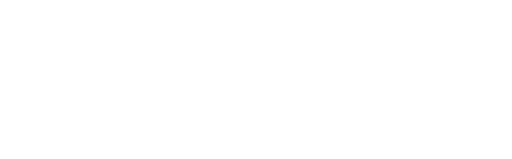
t = 0.00 s
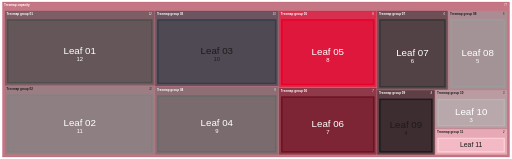
t = 2.00 s
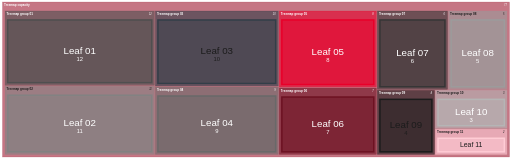
t = 3.00 s
t = 5.00 s: frame unchanged from t = 3.00 s, image omitted
t = 6.00 s: frame unchanged from t = 3.00 s, image omitted
t = 8.75 s: frame unchanged from t = 3.00 s, image omitted

The animated SVG that drew these frames (rendered in a browser with its animation timeline set to each time). Animation: 10 CSS @keyframes rules; frames cover the first 8.75 s, repeats indefinitely.

<?xml version='1.0' encoding='utf-8'?>
<svg xmlns="http://www.w3.org/2000/svg" id="my-svg" width="1996" viewBox="2 27 1996 621" height="621" class="flowchart" role="graphics-document document" aria-roledescription="treemap" aria-describedby="chart-desc-my-svg" aria-labelledby="chart-title-my-svg" style="background-color: white;" data-animated-mermaid="true" data-animation="sequence" data-element-count="24"><title id="chart-title-my-svg">Treemap maximum complexity showcase</title><desc id="chart-desc-my-svg">A named capacity root contains eleven descending-value groups and consumes all twelve named hierarchy colors including the root.</desc><style>#my-svg{font-family:"trebuchet ms",verdana,arial,sans-serif;font-size:16px;fill:#333e48;}@keyframes edge-animation-frame{from{stroke-dashoffset:0;}}@keyframes dash{to{stroke-dashoffset:0;}}#my-svg .edge-animation-slow{stroke-dasharray:9,5!important;stroke-dashoffset:900;animation:dash 50s linear infinite;stroke-linecap:round;}#my-svg .edge-animation-fast{stroke-dasharray:9,5!important;stroke-dashoffset:900;animation:dash 20s linear infinite;stroke-linecap:round;}#my-svg .error-icon{fill:#e7e7e7;}#my-svg .error-text{fill:#333e48;stroke:#333e48;}#my-svg .edge-thickness-normal{stroke-width:1px;}#my-svg .edge-thickness-thick{stroke-width:3.5px;}#my-svg .edge-pattern-solid{stroke-dasharray:0;}#my-svg .edge-thickness-invisible{stroke-width:0;fill:none;}#my-svg .edge-pattern-dashed{stroke-dasharray:3;}#my-svg .edge-pattern-dotted{stroke-dasharray:2;}#my-svg .marker{fill:#696969;stroke:#696969;}#my-svg .marker.cross{stroke:#696969;}#my-svg svg{font-family:"trebuchet ms",verdana,arial,sans-serif;font-size:16px;}#my-svg p{margin:0;}#my-svg .treemapNode.section{stroke:black;stroke-width:1;fill:#efefef;}#my-svg .treemapNode.leaf{stroke:black;stroke-width:1;fill:#efefef;}#my-svg .treemapLabel{fill:#333e48;font-size:12px;}#my-svg .treemapValue{fill:#333e48;font-size:10px;}#my-svg .treemapTitle{fill:#333e48;font-size:14px;}#my-svg .node .neo-node{stroke:#9e1b32;}#my-svg [data-look="neo"].node rect,#my-svg [data-look="neo"].cluster rect,#my-svg [data-look="neo"].node polygon{stroke:url(#my-svg-gradient);filter:drop-shadow( 1px 2px 2px rgba(185,185,185,1));}#my-svg [data-look="neo"].swimlane.cluster rect{filter:none;}#my-svg [data-look="neo"].node path{stroke:url(#my-svg-gradient);stroke-width:1px;}#my-svg [data-look="neo"].node .outer-path{filter:drop-shadow( 1px 2px 2px rgba(185,185,185,1));}#my-svg [data-look="neo"].node .neo-line path{stroke:#9e1b32;filter:none;}#my-svg [data-look="neo"].node circle{stroke:url(#my-svg-gradient);filter:drop-shadow( 1px 2px 2px rgba(185,185,185,1));}#my-svg [data-look="neo"].node circle .state-start{fill:#000000;}#my-svg [data-look="neo"].icon-shape .icon{fill:url(#my-svg-gradient);filter:drop-shadow( 1px 2px 2px rgba(185,185,185,1));}#my-svg [data-look="neo"].icon-shape .icon-neo path{stroke:url(#my-svg-gradient);filter:drop-shadow( 1px 2px 2px rgba(185,185,185,1));}#my-svg .treemapLeaf{fill-opacity:0.5!important;stroke-width:6px!important;}#my-svg :root{--mermaid-font-family:"trebuchet ms",verdana,arial,sans-serif;}</style><style id="animated-mermaid-style" type="text/css">
.am-step {
  animation-delay: var(--am-delay, 0ms);
  animation-duration: var(--am-duration, 650ms);
  animation-fill-mode: backwards;
  animation-timing-function: var(--am-easing, cubic-bezier(.2, .8, .2, 1));
  transform-box: fill-box;
  transform-origin: center;
}
.am-effect-fade { animation-name: am-fade; }
.am-effect-pop { animation-name: am-pop; }
.am-effect-slide-up { animation-name: am-slide-up; }
.am-effect-slide-left { animation-name: am-slide-left; }
.am-effect-zoom { animation-name: am-zoom; }
.am-effect-draw { animation-name: am-draw; }
.am-effect-radial-arrow,
.am-effect-grow-arrow {
  animation-name: am-grow-arrow;
  animation-timing-function: cubic-bezier(.16, .84, .28, 1);
  stroke-linecap: round;
  stroke-linejoin: round;
}
.am-effect-radial-arrow { animation-name: am-radial-arrow; }
@keyframes am-fade {
  from { opacity: 0; }
  to { opacity: 1; }
}
@keyframes am-pop {
  0% { opacity: 0; transform: scale(.92); }
  70% { opacity: 1; transform: scale(1.025); }
  100% { opacity: 1; transform: none; }
}
@keyframes am-slide-up {
  from { opacity: 0; transform: translateY(14px); }
  to { opacity: 1; transform: none; }
}
@keyframes am-slide-left {
  from { opacity: 0; transform: translateX(18px); }
  to { opacity: 1; transform: none; }
}
@keyframes am-zoom {
  from { opacity: 0; transform: scale(.86); }
  to { opacity: 1; transform: none; }
}
@keyframes am-draw {
  from {
    opacity: 0;
    stroke-dasharray: var(--am-draw-distance, 10000);
    stroke-dashoffset: var(--am-draw-distance, 10000);
  }
  12% { opacity: 1; }
  to {
    opacity: 1;
    stroke-dasharray: var(--am-draw-distance, 10000);
    stroke-dashoffset: 0;
  }
}
@keyframes am-grow-arrow {
  0% {
    opacity: 0;
    marker-start: none;
    marker-mid: none;
    marker-end: none;
    stroke-dasharray: var(--am-draw-distance, 10000);
    stroke-dashoffset: var(--am-draw-distance, 10000);
  }
  8% {
    opacity: 1;
    marker-start: var(--am-marker-start, none);
    marker-mid: var(--am-marker-mid, none);
    marker-end: var(--am-marker-end, none);
  }
  34% {
    marker-start: var(--am-marker-start, none);
    marker-mid: var(--am-marker-mid, none);
    marker-end: var(--am-marker-end, none);
    stroke-dasharray: var(--am-draw-distance, 10000);
    stroke-dashoffset: var(--am-grow-distance-a, 6600);
  }
  62% {
    marker-start: var(--am-marker-start, none);
    marker-mid: var(--am-marker-mid, none);
    marker-end: var(--am-marker-end, none);
    stroke-dashoffset: var(--am-grow-distance-b, 2400);
  }
  84% {
    marker-start: var(--am-marker-start, none);
    marker-mid: var(--am-marker-mid, none);
    marker-end: var(--am-marker-end, none);
    stroke-dashoffset: var(--am-grow-distance-c, 360);
  }
  100% {
    opacity: 1;
    marker-start: var(--am-marker-start, none);
    marker-mid: var(--am-marker-mid, none);
    marker-end: var(--am-marker-end, none);
    stroke-dasharray: var(--am-draw-distance, 10000);
    stroke-dashoffset: 0;
  }
}
@keyframes am-radial-arrow {
  0% {
    opacity: 0;
    marker-start: none;
    marker-mid: none;
    marker-end: none;
    stroke-dasharray: 1;
    stroke-dashoffset: 1;
  }
  10% {
    opacity: 1;
    marker-start: var(--am-marker-start, none);
    marker-mid: var(--am-marker-mid, none);
    marker-end: var(--am-marker-end, none);
  }
  38% {
    marker-start: var(--am-marker-start, none);
    marker-mid: var(--am-marker-mid, none);
    marker-end: var(--am-marker-end, none);
    stroke-dasharray: 1;
    stroke-dashoffset: .66;
  }
  66% {
    marker-start: var(--am-marker-start, none);
    marker-mid: var(--am-marker-mid, none);
    marker-end: var(--am-marker-end, none);
    stroke-dashoffset: .24;
  }
  86% {
    marker-start: var(--am-marker-start, none);
    marker-mid: var(--am-marker-mid, none);
    marker-end: var(--am-marker-end, none);
    stroke-dashoffset: .05;
  }
  100% {
    opacity: 1;
    marker-start: var(--am-marker-start, none);
    marker-mid: var(--am-marker-mid, none);
    marker-end: var(--am-marker-end, none);
    stroke-dasharray: 1;
    stroke-dashoffset: 0;
  }
}
@media (prefers-reduced-motion: reduce) {
  .am-step {
    animation: none !important;
    opacity: initial !important;
    transform: none !important;
    stroke-dasharray: initial !important;
    stroke-dashoffset: initial !important;
  }
}
</style><g /><g transform="translate(0, 0)" class="treemapContainer"><g class="am-wrapper am-step am-role-node am-effect-pop" style="--am-delay: 100.000ms; --am-duration: 480.000ms; --am-easing: cubic-bezier(.2, .8, .2, 1); --am-draw-distance: 10000.0;"><g class="treemapSection" transform="translate(0,0)"><rect width="2000" height="25" class="treemapSectionHeader" fill="none" fill-opacity="0.6" stroke-width="0.6" style="display: none;" /><clipPath id="clip-section-my-svg-0"><rect width="1988" height="25" /></clipPath><rect width="2000" height="650" class="treemapSection section0" fill="transparent" fill-opacity="0.6" stroke="transparent" stroke-width="2" stroke-opacity="0.4" style="display: none;" /><text class="treemapSectionLabel" x="6" y="12.5" dominant-baseline="middle" font-weight="bold" clip-path="url(#clip-section-my-svg-0)" style="display: none;" /><text class="treemapSectionValue" x="1990" y="12.5" text-anchor="end" dominant-baseline="middle" font-style="italic" style="display: none;">77</text></g></g><g class="am-wrapper am-step am-role-node am-effect-pop" style="--am-delay: 165.000ms; --am-duration: 480.000ms; --am-easing: cubic-bezier(.2, .8, .2, 1); --am-draw-distance: 10000.0;"><g class="treemapSection" transform="translate(10,35)"><rect width="1980" height="25" class="treemapSectionHeader" fill="none" fill-opacity="0.6" stroke-width="0.6" style="" /><clipPath id="clip-section-my-svg-1"><rect width="1968" height="25" /></clipPath><rect width="1980" height="605" class="treemapSection section1" fill="#9e1b32" fill-opacity="0.6" stroke="#9e1b32" stroke-width="2" stroke-opacity="0.4" style=";" /><text class="treemapSectionLabel" x="6" y="12.5" dominant-baseline="middle" font-weight="bold" clip-path="url(#clip-section-my-svg-1)" style="dominant-baseline: middle; font-size: 12px; fill:#ffffff; white-space: nowrap; overflow: hidden; text-overflow: ellipsis;">Treemap capacity</text><text class="treemapSectionValue" x="1970" y="12.5" text-anchor="end" dominant-baseline="middle" font-style="italic" style="text-anchor: end; dominant-baseline: middle; font-size: 10px; fill:#ffffff; white-space: nowrap; overflow: hidden; text-overflow: ellipsis;">77</text></g></g><g class="am-wrapper am-step am-role-node am-effect-pop" style="--am-delay: 230.000ms; --am-duration: 480.000ms; --am-easing: cubic-bezier(.2, .8, .2, 1); --am-draw-distance: 10000.0;"><g class="treemapSection" transform="translate(20,70)"><rect width="583" height="25" class="treemapSectionHeader" fill="none" fill-opacity="0.6" stroke-width="0.6" style="" /><clipPath id="clip-section-my-svg-2"><rect width="571" height="25" /></clipPath><rect width="583" height="290" class="treemapSection section2" fill="#4f4f4f" fill-opacity="0.6" stroke="#4f4f4f" stroke-width="2" stroke-opacity="0.4" style=";" /><text class="treemapSectionLabel" x="6" y="12.5" dominant-baseline="middle" font-weight="bold" clip-path="url(#clip-section-my-svg-2)" style="dominant-baseline: middle; font-size: 12px; fill:#ffffff; white-space: nowrap; overflow: hidden; text-overflow: ellipsis;">Treemap group 01</text><text class="treemapSectionValue" x="573" y="12.5" text-anchor="end" dominant-baseline="middle" font-style="italic" style="text-anchor: end; dominant-baseline: middle; font-size: 10px; fill:#ffffff; white-space: nowrap; overflow: hidden; text-overflow: ellipsis;">12</text></g></g><g class="am-wrapper am-step am-role-node am-effect-pop" style="--am-delay: 295.000ms; --am-duration: 480.000ms; --am-easing: cubic-bezier(.2, .8, .2, 1); --am-draw-distance: 10000.0;"><g class="treemapSection" transform="translate(20,364)"><rect width="583" height="25" class="treemapSectionHeader" fill="none" fill-opacity="0.6" stroke-width="0.6" style="" /><clipPath id="clip-section-my-svg-3"><rect width="571" height="25" /></clipPath><rect width="583" height="266" class="treemapSection section3" fill="#828282" fill-opacity="0.6" stroke="#828282" stroke-width="2" stroke-opacity="0.4" style=";" /><text class="treemapSectionLabel" x="6" y="12.5" dominant-baseline="middle" font-weight="bold" clip-path="url(#clip-section-my-svg-3)" style="dominant-baseline: middle; font-size: 12px; fill:#1c1c1c; white-space: nowrap; overflow: hidden; text-overflow: ellipsis;">Treemap group 02</text><text class="treemapSectionValue" x="573" y="12.5" text-anchor="end" dominant-baseline="middle" font-style="italic" style="text-anchor: end; dominant-baseline: middle; font-size: 10px; fill:#1c1c1c; white-space: nowrap; overflow: hidden; text-overflow: ellipsis;">11</text></g></g><g class="am-wrapper am-step am-role-node am-effect-pop" style="--am-delay: 360.000ms; --am-duration: 480.000ms; --am-easing: cubic-bezier(.2, .8, .2, 1); --am-draw-distance: 10000.0;"><g class="treemapSection" transform="translate(607,70)"><rect width="480" height="25" class="treemapSectionHeader" fill="none" fill-opacity="0.6" stroke-width="0.6" style="" /><clipPath id="clip-section-my-svg-4"><rect width="468" height="25" /></clipPath><rect width="480" height="293" class="treemapSection section4" fill="#333e48" fill-opacity="0.6" stroke="#333e48" stroke-width="2" stroke-opacity="0.4" style=";" /><text class="treemapSectionLabel" x="6" y="12.5" dominant-baseline="middle" font-weight="bold" clip-path="url(#clip-section-my-svg-4)" style="dominant-baseline: middle; font-size: 12px; fill:#ffffff; white-space: nowrap; overflow: hidden; text-overflow: ellipsis;">Treemap group 03</text><text class="treemapSectionValue" x="470" y="12.5" text-anchor="end" dominant-baseline="middle" font-style="italic" style="text-anchor: end; dominant-baseline: middle; font-size: 10px; fill:#ffffff; white-space: nowrap; overflow: hidden; text-overflow: ellipsis;">10</text></g></g><g class="am-wrapper am-step am-role-node am-effect-pop" style="--am-delay: 425.000ms; --am-duration: 480.000ms; --am-easing: cubic-bezier(.2, .8, .2, 1); --am-draw-distance: 10000.0;"><g class="treemapSection" transform="translate(607,367)"><rect width="480" height="25" class="treemapSectionHeader" fill="none" fill-opacity="0.6" stroke-width="0.6" style="" /><clipPath id="clip-section-my-svg-5"><rect width="468" height="25" /></clipPath><rect width="480" height="263" class="treemapSection section5" fill="#696969" fill-opacity="0.6" stroke="#696969" stroke-width="2" stroke-opacity="0.4" style=";" /><text class="treemapSectionLabel" x="6" y="12.5" dominant-baseline="middle" font-weight="bold" clip-path="url(#clip-section-my-svg-5)" style="dominant-baseline: middle; font-size: 12px; fill:#ffffff; white-space: nowrap; overflow: hidden; text-overflow: ellipsis;">Treemap group 04</text><text class="treemapSectionValue" x="470" y="12.5" text-anchor="end" dominant-baseline="middle" font-style="italic" style="text-anchor: end; dominant-baseline: middle; font-size: 10px; fill:#ffffff; white-space: nowrap; overflow: hidden; text-overflow: ellipsis;">9</text></g></g><g class="am-wrapper am-step am-role-node am-effect-pop" style="--am-delay: 490.000ms; --am-duration: 480.000ms; --am-easing: cubic-bezier(.2, .8, .2, 1); --am-draw-distance: 10000.0;"><g class="treemapSection" transform="translate(1091,70)"><rect width="379" height="25" class="treemapSectionHeader" fill="none" fill-opacity="0.6" stroke-width="0.6" style="" /><clipPath id="clip-section-my-svg-6"><rect width="367" height="25" /></clipPath><rect width="379" height="297" class="treemapSection section6" fill="#e8002a" fill-opacity="0.6" stroke="#e8002a" stroke-width="2" stroke-opacity="0.4" style=";" /><text class="treemapSectionLabel" x="6" y="12.5" dominant-baseline="middle" font-weight="bold" clip-path="url(#clip-section-my-svg-6)" style="dominant-baseline: middle; font-size: 12px; fill:#ffffff; white-space: nowrap; overflow: hidden; text-overflow: ellipsis;">Treemap group 05</text><text class="treemapSectionValue" x="369" y="12.5" text-anchor="end" dominant-baseline="middle" font-style="italic" style="text-anchor: end; dominant-baseline: middle; font-size: 10px; fill:#ffffff; white-space: nowrap; overflow: hidden; text-overflow: ellipsis;">8</text></g></g><g class="am-wrapper am-step am-role-node am-effect-pop" style="--am-delay: 555.000ms; --am-duration: 480.000ms; --am-easing: cubic-bezier(.2, .8, .2, 1); --am-draw-distance: 10000.0;"><g class="treemapSection" transform="translate(1091,371)"><rect width="379" height="25" class="treemapSectionHeader" fill="none" fill-opacity="0.6" stroke-width="0.6" style="" /><clipPath id="clip-section-my-svg-7"><rect width="367" height="25" /></clipPath><rect width="379" height="259" class="treemapSection section7" fill="#6d1222" fill-opacity="0.6" stroke="#6d1222" stroke-width="2" stroke-opacity="0.4" style=";" /><text class="treemapSectionLabel" x="6" y="12.5" dominant-baseline="middle" font-weight="bold" clip-path="url(#clip-section-my-svg-7)" style="dominant-baseline: middle; font-size: 12px; fill:#ffffff; white-space: nowrap; overflow: hidden; text-overflow: ellipsis;">Treemap group 06</text><text class="treemapSectionValue" x="369" y="12.5" text-anchor="end" dominant-baseline="middle" font-style="italic" style="text-anchor: end; dominant-baseline: middle; font-size: 10px; fill:#ffffff; white-space: nowrap; overflow: hidden; text-overflow: ellipsis;">7</text></g></g><g class="am-wrapper am-step am-role-node am-effect-pop" style="--am-delay: 620.000ms; --am-duration: 480.000ms; --am-easing: cubic-bezier(.2, .8, .2, 1); --am-draw-distance: 10000.0;"><g class="treemapSection" transform="translate(1474,70)"><rect width="274" height="25" class="treemapSectionHeader" fill="none" fill-opacity="0.6" stroke-width="0.6" style="" /><clipPath id="clip-section-my-svg-8"><rect width="262" height="25" /></clipPath><rect width="274" height="306" class="treemapSection section8" fill="#363636" fill-opacity="0.6" stroke="#363636" stroke-width="2" stroke-opacity="0.4" style=";" /><text class="treemapSectionLabel" x="6" y="12.5" dominant-baseline="middle" font-weight="bold" clip-path="url(#clip-section-my-svg-8)" style="dominant-baseline: middle; font-size: 12px; fill:#ffffff; white-space: nowrap; overflow: hidden; text-overflow: ellipsis;">Treemap group 07</text><text class="treemapSectionValue" x="264" y="12.5" text-anchor="end" dominant-baseline="middle" font-style="italic" style="text-anchor: end; dominant-baseline: middle; font-size: 10px; fill:#ffffff; white-space: nowrap; overflow: hidden; text-overflow: ellipsis;">6</text></g></g><g class="am-wrapper am-step am-role-node am-effect-pop" style="--am-delay: 685.000ms; --am-duration: 480.000ms; --am-easing: cubic-bezier(.2, .8, .2, 1); --am-draw-distance: 10000.0;"><g class="treemapSection" transform="translate(1752,70)"><rect width="228" height="25" class="treemapSectionHeader" fill="none" fill-opacity="0.6" stroke-width="0.6" style="" /><clipPath id="clip-section-my-svg-9"><rect width="216" height="25" /></clipPath><rect width="228" height="306" class="treemapSection section9" fill="#9c9c9c" fill-opacity="0.6" stroke="#9c9c9c" stroke-width="2" stroke-opacity="0.4" style=";" /><text class="treemapSectionLabel" x="6" y="12.5" dominant-baseline="middle" font-weight="bold" clip-path="url(#clip-section-my-svg-9)" style="dominant-baseline: middle; font-size: 12px; fill:#1c1c1c; white-space: nowrap; overflow: hidden; text-overflow: ellipsis;">Treemap group 08</text><text class="treemapSectionValue" x="218" y="12.5" text-anchor="end" dominant-baseline="middle" font-style="italic" style="text-anchor: end; dominant-baseline: middle; font-size: 10px; fill:#1c1c1c; white-space: nowrap; overflow: hidden; text-overflow: ellipsis;">5</text></g></g><g class="am-wrapper am-step am-role-node am-effect-pop" style="--am-delay: 750.000ms; --am-duration: 480.000ms; --am-easing: cubic-bezier(.2, .8, .2, 1); --am-draw-distance: 10000.0;"><g class="treemapSection" transform="translate(1474,380)"><rect width="223" height="25" class="treemapSectionHeader" fill="none" fill-opacity="0.6" stroke-width="0.6" style="" /><clipPath id="clip-section-my-svg-10"><rect width="211" height="25" /></clipPath><rect width="223" height="250" class="treemapSection section10" fill="#1c1c1c" fill-opacity="0.6" stroke="#1c1c1c" stroke-width="2" stroke-opacity="0.4" style=";" /><text class="treemapSectionLabel" x="6" y="12.5" dominant-baseline="middle" font-weight="bold" clip-path="url(#clip-section-my-svg-10)" style="dominant-baseline: middle; font-size: 12px; fill:#ffffff; white-space: nowrap; overflow: hidden; text-overflow: ellipsis;">Treemap group 09</text><text class="treemapSectionValue" x="213" y="12.5" text-anchor="end" dominant-baseline="middle" font-style="italic" style="text-anchor: end; dominant-baseline: middle; font-size: 10px; fill:#ffffff; white-space: nowrap; overflow: hidden; text-overflow: ellipsis;">4</text></g></g><g class="am-wrapper am-step am-role-node am-effect-pop" style="--am-delay: 815.000ms; --am-duration: 480.000ms; --am-easing: cubic-bezier(.2, .8, .2, 1); --am-draw-distance: 10000.0;"><g class="treemapSection" transform="translate(1701,380)"><rect width="279" height="25" class="treemapSectionHeader" fill="none" fill-opacity="0.6" stroke-width="0.6" style="" /><clipPath id="clip-section-my-svg-11"><rect width="267" height="25" /></clipPath><rect width="279" height="148" class="treemapSection section11" fill="#b5b5b5" fill-opacity="0.6" stroke="#b5b5b5" stroke-width="2" stroke-opacity="0.4" style=";" /><text class="treemapSectionLabel" x="6" y="12.5" dominant-baseline="middle" font-weight="bold" clip-path="url(#clip-section-my-svg-11)" style="dominant-baseline: middle; font-size: 12px; fill:#1c1c1c; white-space: nowrap; overflow: hidden; text-overflow: ellipsis;">Treemap group 10</text><text class="treemapSectionValue" x="269" y="12.5" text-anchor="end" dominant-baseline="middle" font-style="italic" style="text-anchor: end; dominant-baseline: middle; font-size: 10px; fill:#1c1c1c; white-space: nowrap; overflow: hidden; text-overflow: ellipsis;">3</text></g></g><g class="am-wrapper am-step am-role-node am-effect-pop" style="--am-delay: 880.000ms; --am-duration: 480.000ms; --am-easing: cubic-bezier(.2, .8, .2, 1); --am-draw-distance: 10000.0;"><g class="treemapSection" transform="translate(1701,532)"><rect width="279" height="25" class="treemapSectionHeader" fill="none" fill-opacity="0.6" stroke-width="0.6" style="" /><clipPath id="clip-section-my-svg-12"><rect width="267" height="25" /></clipPath><rect width="279" height="98" class="treemapSection section12" fill="#ffccd5" fill-opacity="0.6" stroke="#ffccd5" stroke-width="2" stroke-opacity="0.4" style=";" /><text class="treemapSectionLabel" x="6" y="12.5" dominant-baseline="middle" font-weight="bold" clip-path="url(#clip-section-my-svg-12)" style="dominant-baseline: middle; font-size: 12px; fill:#1c1c1c; white-space: nowrap; overflow: hidden; text-overflow: ellipsis;">Treemap group 11</text><text class="treemapSectionValue" x="269" y="12.5" text-anchor="end" dominant-baseline="middle" font-style="italic" style="text-anchor: end; dominant-baseline: middle; font-size: 10px; fill:#1c1c1c; white-space: nowrap; overflow: hidden; text-overflow: ellipsis;">2</text></g></g><g class="am-wrapper am-step am-role-node am-effect-pop" style="--am-delay: 945.000ms; --am-duration: 480.000ms; --am-easing: cubic-bezier(.2, .8, .2, 1); --am-draw-distance: 10000.0;"><g class="treemapNode treemapLeafGroup leaf0x" transform="translate(30,105)"><rect width="563" height="245" class="treemapLeaf" fill="#4f4f4f" style="" fill-opacity="0.3" stroke="#4f4f4f" stroke-width="3" /><clipPath id="clip-my-svg-0"><rect width="559" height="241" /></clipPath><text class="treemapLabel" x="281.5" y="122.5" style="text-anchor: middle; dominant-baseline: middle; font-size: 38px;fill:#ffffff;" clip-path="url(#clip-my-svg-0)">Leaf 01</text><text class="treemapValue" x="281.5" y="143.5" style="text-anchor: middle; dominant-baseline: hanging; font-size: 23px; fill: rgb(255, 255, 255);" clip-path="url(#clip-my-svg-0)">12</text></g></g><g class="am-wrapper am-step am-role-node am-effect-pop" style="--am-delay: 1010.000ms; --am-duration: 480.000ms; --am-easing: cubic-bezier(.2, .8, .2, 1); --am-draw-distance: 10000.0;"><g class="treemapNode treemapLeafGroup leaf1x" transform="translate(30,399)"><rect width="563" height="221" class="treemapLeaf" fill="#828282" style="" fill-opacity="0.3" stroke="#828282" stroke-width="3" /><clipPath id="clip-my-svg-1"><rect width="559" height="217" /></clipPath><text class="treemapLabel" x="281.5" y="110.5" style="text-anchor: middle; dominant-baseline: middle; font-size: 38px;fill:#ffffff;" clip-path="url(#clip-my-svg-1)">Leaf 02</text><text class="treemapValue" x="281.5" y="131.5" style="text-anchor: middle; dominant-baseline: hanging; font-size: 23px; fill: rgb(255, 255, 255);" clip-path="url(#clip-my-svg-1)">11</text></g></g><g class="am-wrapper am-step am-role-node am-effect-pop" style="--am-delay: 1075.000ms; --am-duration: 480.000ms; --am-easing: cubic-bezier(.2, .8, .2, 1); --am-draw-distance: 10000.0;"><g class="treemapNode treemapLeafGroup leaf2x" transform="translate(617,105)"><rect width="460" height="248" class="treemapLeaf" fill="#333e48" style="" fill-opacity="0.3" stroke="#333e48" stroke-width="3" /><clipPath id="clip-my-svg-2"><rect width="456" height="244" /></clipPath><text class="treemapLabel" x="230" y="124" style="text-anchor: middle; dominant-baseline: middle; font-size: 38px;fill:#1c1c1c;" clip-path="url(#clip-my-svg-2)">Leaf 03</text><text class="treemapValue" x="230" y="145" style="text-anchor: middle; dominant-baseline: hanging; font-size: 23px; fill: rgb(28, 28, 28);" clip-path="url(#clip-my-svg-2)">10</text></g></g><g class="am-wrapper am-step am-role-node am-effect-pop" style="--am-delay: 1140.000ms; --am-duration: 480.000ms; --am-easing: cubic-bezier(.2, .8, .2, 1); --am-draw-distance: 10000.0;"><g class="treemapNode treemapLeafGroup leaf3x" transform="translate(617,402)"><rect width="460" height="218" class="treemapLeaf" fill="#696969" style="" fill-opacity="0.3" stroke="#696969" stroke-width="3" /><clipPath id="clip-my-svg-3"><rect width="456" height="214" /></clipPath><text class="treemapLabel" x="230" y="109" style="text-anchor: middle; dominant-baseline: middle; font-size: 38px;fill:#ffffff;" clip-path="url(#clip-my-svg-3)">Leaf 04</text><text class="treemapValue" x="230" y="130" style="text-anchor: middle; dominant-baseline: hanging; font-size: 23px; fill: rgb(255, 255, 255);" clip-path="url(#clip-my-svg-3)">9</text></g></g><g class="am-wrapper am-step am-role-node am-effect-pop" style="--am-delay: 1205.000ms; --am-duration: 480.000ms; --am-easing: cubic-bezier(.2, .8, .2, 1); --am-draw-distance: 10000.0;"><g class="treemapNode treemapLeafGroup leaf4x" transform="translate(1101,105)"><rect width="359" height="252" class="treemapLeaf" fill="#e8002a" style="" fill-opacity="0.3" stroke="#e8002a" stroke-width="3" /><clipPath id="clip-my-svg-4"><rect width="355" height="248" /></clipPath><text class="treemapLabel" x="179.5" y="126" style="text-anchor: middle; dominant-baseline: middle; font-size: 38px;fill:#ffffff;" clip-path="url(#clip-my-svg-4)">Leaf 05</text><text class="treemapValue" x="179.5" y="147" style="text-anchor: middle; dominant-baseline: hanging; font-size: 23px; fill: rgb(255, 255, 255);" clip-path="url(#clip-my-svg-4)">8</text></g></g><g class="am-wrapper am-step am-role-node am-effect-pop" style="--am-delay: 1270.000ms; --am-duration: 480.000ms; --am-easing: cubic-bezier(.2, .8, .2, 1); --am-draw-distance: 10000.0;"><g class="treemapNode treemapLeafGroup leaf5x" transform="translate(1101,406)"><rect width="359" height="214" class="treemapLeaf" fill="#6d1222" style="" fill-opacity="0.3" stroke="#6d1222" stroke-width="3" /><clipPath id="clip-my-svg-5"><rect width="355" height="210" /></clipPath><text class="treemapLabel" x="179.5" y="107" style="text-anchor: middle; dominant-baseline: middle; font-size: 38px;fill:#ffffff;" clip-path="url(#clip-my-svg-5)">Leaf 06</text><text class="treemapValue" x="179.5" y="128" style="text-anchor: middle; dominant-baseline: hanging; font-size: 23px; fill: rgb(255, 255, 255);" clip-path="url(#clip-my-svg-5)">7</text></g></g><g class="am-wrapper am-step am-role-node am-effect-pop" style="--am-delay: 1335.000ms; --am-duration: 480.000ms; --am-easing: cubic-bezier(.2, .8, .2, 1); --am-draw-distance: 10000.0;"><g class="treemapNode treemapLeafGroup leaf6x" transform="translate(1484,105)"><rect width="254" height="261" class="treemapLeaf" fill="#363636" style="" fill-opacity="0.3" stroke="#363636" stroke-width="3" /><clipPath id="clip-my-svg-6"><rect width="250" height="257" /></clipPath><text class="treemapLabel" x="127" y="130.5" style="text-anchor: middle; dominant-baseline: middle; font-size: 38px;fill:#ffffff;" clip-path="url(#clip-my-svg-6)">Leaf 07</text><text class="treemapValue" x="127" y="151.5" style="text-anchor: middle; dominant-baseline: hanging; font-size: 23px; fill: rgb(255, 255, 255);" clip-path="url(#clip-my-svg-6)">6</text></g></g><g class="am-wrapper am-step am-role-node am-effect-pop" style="--am-delay: 1400.000ms; --am-duration: 480.000ms; --am-easing: cubic-bezier(.2, .8, .2, 1); --am-draw-distance: 10000.0;"><g class="treemapNode treemapLeafGroup leaf7x" transform="translate(1762,105)"><rect width="208" height="261" class="treemapLeaf" fill="#9c9c9c" style="" fill-opacity="0.3" stroke="#9c9c9c" stroke-width="3" /><clipPath id="clip-my-svg-7"><rect width="204" height="257" /></clipPath><text class="treemapLabel" x="104" y="130.5" style="text-anchor: middle; dominant-baseline: middle; font-size: 38px;fill:#ffffff;" clip-path="url(#clip-my-svg-7)">Leaf 08</text><text class="treemapValue" x="104" y="151.5" style="text-anchor: middle; dominant-baseline: hanging; font-size: 23px; fill: rgb(255, 255, 255);" clip-path="url(#clip-my-svg-7)">5</text></g></g><g class="am-wrapper am-step am-role-node am-effect-pop" style="--am-delay: 1465.000ms; --am-duration: 480.000ms; --am-easing: cubic-bezier(.2, .8, .2, 1); --am-draw-distance: 10000.0;"><g class="treemapNode treemapLeafGroup leaf8x" transform="translate(1484,415)"><rect width="203" height="205" class="treemapLeaf" fill="#1c1c1c" style="" fill-opacity="0.3" stroke="#1c1c1c" stroke-width="3" /><clipPath id="clip-my-svg-8"><rect width="199" height="201" /></clipPath><text class="treemapLabel" x="101.5" y="102.5" style="text-anchor: middle; dominant-baseline: middle; font-size: 38px;fill:#1c1c1c;" clip-path="url(#clip-my-svg-8)">Leaf 09</text><text class="treemapValue" x="101.5" y="123.5" style="text-anchor: middle; dominant-baseline: hanging; font-size: 23px; fill: rgb(28, 28, 28);" clip-path="url(#clip-my-svg-8)">4</text></g></g><g class="am-wrapper am-step am-role-node am-effect-pop" style="--am-delay: 1530.000ms; --am-duration: 480.000ms; --am-easing: cubic-bezier(.2, .8, .2, 1); --am-draw-distance: 10000.0;"><g class="treemapNode treemapLeafGroup leaf9x" transform="translate(1711,415)"><rect width="259" height="103" class="treemapLeaf" fill="#b5b5b5" style="" fill-opacity="0.3" stroke="#b5b5b5" stroke-width="3" /><clipPath id="clip-my-svg-9"><rect width="255" height="99" /></clipPath><text class="treemapLabel" x="129.5" y="51.5" style="text-anchor: middle; dominant-baseline: middle; font-size: 38px;fill:#ffffff;" clip-path="url(#clip-my-svg-9)">Leaf 10</text><text class="treemapValue" x="129.5" y="72.5" style="text-anchor: middle; dominant-baseline: hanging; font-size: 23px; fill: rgb(255, 255, 255);" clip-path="url(#clip-my-svg-9)">3</text></g></g><g class="am-wrapper am-step am-role-node am-effect-pop" style="--am-delay: 1595.000ms; --am-duration: 480.000ms; --am-easing: cubic-bezier(.2, .8, .2, 1); --am-draw-distance: 10000.0;"><g class="treemapNode treemapLeafGroup leaf10x" transform="translate(1711,567)"><rect width="259" height="53" class="treemapLeaf" fill="#ffccd5" style="" fill-opacity="0.3" stroke="#ffccd5" stroke-width="3" /><clipPath id="clip-my-svg-10"><rect width="255" height="49" /></clipPath><text class="treemapLabel" x="129.5" y="26.5" style="text-anchor: middle; dominant-baseline: middle; font-size: 27px; fill: rgb(28, 28, 28);" clip-path="url(#clip-my-svg-10)">Leaf 11</text><text class="treemapValue" x="129.5" y="42" style="text-anchor: middle; dominant-baseline: hanging; font-size: 16px; fill: rgb(28, 28, 28); display: none;" clip-path="url(#clip-my-svg-10)">2</text></g></g></g></svg>
